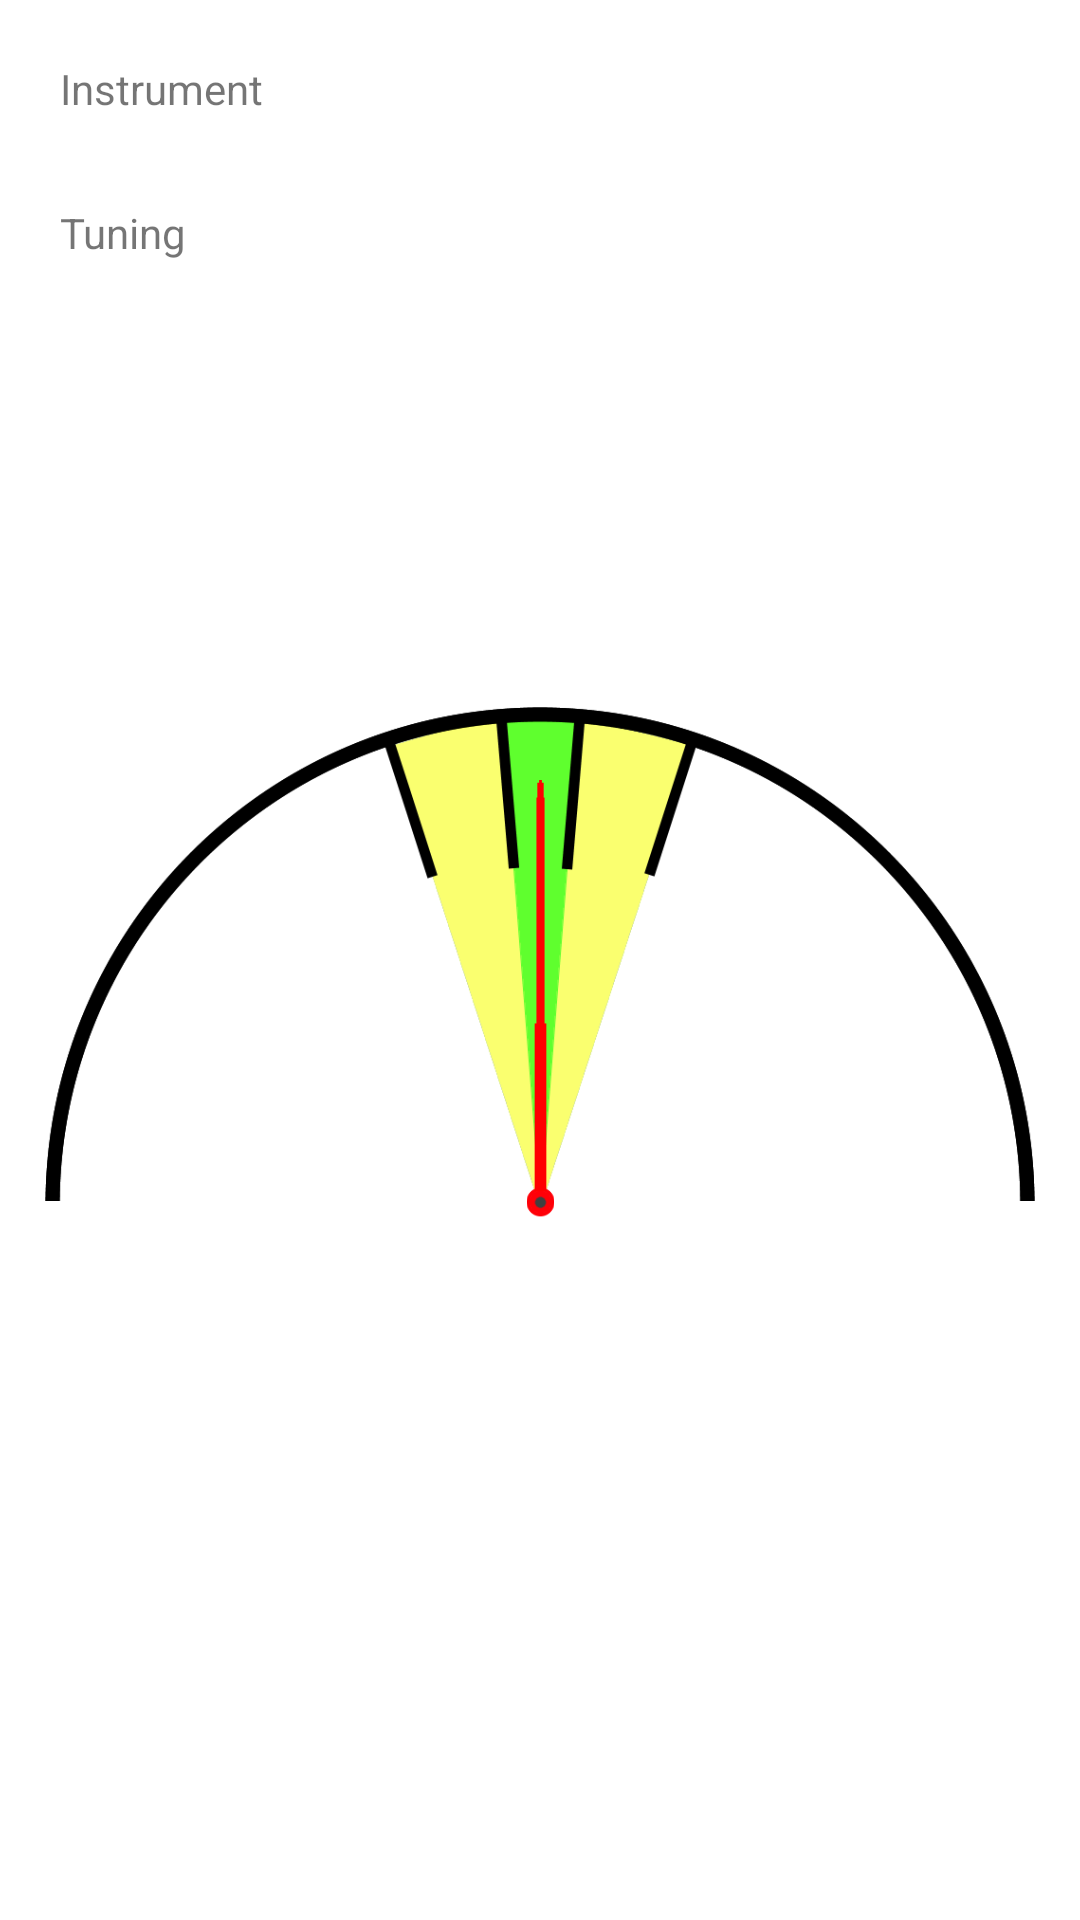

Here is an Android app screen rendered from its layout file. Give the layout XML and the strings, colors and styles it references.
<!-- AndroidManifest.xml: activity theme AppTheme -->
<!-- res/layout/fragment_tuning.xml -->
<android.support.design.widget.CoordinatorLayout xmlns:android="http://schemas.android.com/apk/res/android"
    xmlns:app="http://schemas.android.com/apk/res-auto"
    xmlns:tools="http://schemas.android.com/tools"
    android:layout_width="match_parent"
    android:layout_height="match_parent">
<android.support.constraint.ConstraintLayout
    android:layout_height="match_parent"
    android:layout_width="match_parent"
    android:background="@color/colorWhite"
    android:id="@+id/fragment_tuning"
    tools:context=".ui.MainActivity">

    <LinearLayout
        android:id="@+id/spinner_section"
        android:layout_width="match_parent"
        android:layout_height="wrap_content"
        android:padding="20dp"
        app:layout_constraintLeft_toRightOf="parent"
        app:layout_constraintRight_toLeftOf="parent"
        android:orientation="vertical">

        <android.support.constraint.ConstraintLayout
            android:layout_width="match_parent"
            android:layout_height="wrap_content">

            <TextView
                android:layout_width="wrap_content"
                android:layout_height="wrap_content"
                android:id="@+id/instrumentSpinnerTitle"
                android:text="@string/instrument_spinner_title" />

            <Spinner
                android:id="@+id/instrumentSpinner"
                android:layout_width="match_parent"
                android:layout_height="wrap_content"
                app:backgroundTint="@color/black"
                android:dropDownWidth="match_parent"
                app:layout_constraintTop_toBottomOf="@id/instrumentSpinnerTitle"></Spinner>
        </android.support.constraint.ConstraintLayout>

        <android.support.constraint.ConstraintLayout
            android:layout_width="match_parent"
            android:paddingTop="5dp"
            android:layout_height="wrap_content">

            <TextView
                android:layout_width="match_parent"
                android:layout_height="wrap_content"
                android:id="@+id/tuningSpinnerTitle"
                android:text="@string/tuning_spinner_title" />

            <Spinner
                android:id="@+id/tuningSpinner"
                android:layout_width="match_parent"
                android:layout_height="wrap_content"
                app:backgroundTint="@color/black"
                android:dropDownWidth="match_parent"
                android:textSize="22sp"
                app:layout_constraintTop_toBottomOf="@id/tuningSpinnerTitle"></Spinner>

        </android.support.constraint.ConstraintLayout>
    </LinearLayout>

    <GridLayout
        android:id="@+id/tuningNotes"
        android:layout_width="wrap_content"
        android:layout_height="wrap_content"
        android:numColumns="6"
        app:layout_constraintTop_toBottomOf="@id/spinner_section"
        app:layout_constraintLeft_toLeftOf="parent"
        app:layout_constraintRight_toRightOf="parent">

        <TextView
            android:id="@+id/tuningNoteOne"
            style="@style/NoteGridTheme"
            android:layout_column="0" />

        <TextView
            android:id="@+id/tuningNoteTwo"
            style="@style/NoteGridTheme"
            android:layout_column="1" />

        <TextView
            android:id="@+id/tuningNoteThree"
            style="@style/NoteGridTheme"
            android:layout_column="2" />

        <TextView
            android:id="@+id/tuningNoteFour"
            style="@style/NoteGridTheme"
            android:layout_column="3" />

        <TextView
            android:id="@+id/tuningNoteFive"
            style="@style/NoteGridTheme"
            android:layout_column="4" />

        <TextView
            android:id="@+id/tuningNoteSix"
            style="@style/NoteGridTheme"
            android:layout_column="5" />
    </GridLayout>

    <TextView
        android:id="@+id/noteText"
        android:layout_width="wrap_content"
        android:layout_height="wrap_content"
        android:textSize="48sp"
        app:layout_constraintLeft_toLeftOf="parent"
        app:layout_constraintRight_toRightOf="parent"
        app:layout_constraintTop_toBottomOf="@id/tuningNotes" />

    <TextView
        android:id="@+id/indicatorText"
        android:layout_width="wrap_content"
        android:layout_height="wrap_content"
        android:layout_marginTop="8dp"
        app:layout_constraintLeft_toLeftOf="parent"
        app:layout_constraintRight_toRightOf="parent"
        app:layout_constraintTop_toBottomOf="@+id/semicircle" />


    <ImageView
        android:id="@+id/semicircle"
        android:layout_width="wrap_content"
        android:layout_height="wrap_content"
        android:adjustViewBounds="true"
        android:paddingLeft="15dp"
        android:paddingRight="15dp"
        android:scaleType="fitCenter"
        android:src="@drawable/drawable_gauge"
        app:layout_constraintHorizontal_bias="1.0"
        app:layout_constraintLeft_toLeftOf="parent"
        app:layout_constraintRight_toRightOf="parent"
        app:layout_constraintTop_toBottomOf="@id/noteText" />

    <ImageView
        android:id="@+id/needle"
        android:layout_width="wrap_content"
        android:layout_height="281dp"
        android:src="@drawable/drawable_needle"
        android:scaleType="fitCenter"
        app:layout_constraintTop_toBottomOf="@id/semicircle"
        app:layout_constraintBottom_toBottomOf="@id/semicircle"
        app:layout_constraintLeft_toLeftOf="@id/semicircle"
        app:layout_constraintRight_toRightOf="@id/semicircle"
        app:layout_anchorGravity="bottom|center" />

    <TextView
        android:id="@+id/note_down"
        android:layout_width="wrap_content"
        android:layout_height="wrap_content"
        android:paddingStart="35dp"
        app:layout_constraintTop_toBottomOf="@id/semicircle"
        app:layout_constraintBottom_toBottomOf="@id/semicircle"
        app:layout_constraintLeft_toLeftOf="@id/semicircle"
        app:layout_anchorGravity="bottom|left"/>

    <TextView
        android:id="@+id/note_up"
        android:layout_width="wrap_content"
        android:layout_height="wrap_content"
        android:paddingEnd="35dp"
        app:layout_constraintTop_toBottomOf="@id/semicircle"
        app:layout_constraintBottom_toBottomOf="@id/semicircle"
        app:layout_constraintRight_toRightOf="@id/semicircle"
        app:layout_anchorGravity="bottom|right"/>


    


</android.support.constraint.ConstraintLayout>
</android.support.design.widget.CoordinatorLayout>
<!-- resources referenced by this layout -->
<resources>
  <color name="black">#000000</color>
  <color name="colorWhite">#FFFFFF</color>
  <!-- drawable drawable_gauge: png bitmap (drawable, 36864 bytes) -->
  <!-- drawable drawable_needle: png bitmap (drawable, 4522 bytes) -->
  <string name="instrument_spinner_title">Instrument</string>
  <string name="tuning_spinner_title">Tuning</string>
  <style name="NoteGridTheme">
          <item name="android:textSize">24sp</item>
          <item name="android:layout_columnWeight">1</item>
          <item name="android:padding">4dp</item>
      </style>
  <style name="AppTheme" parent="Theme.AppCompat.Light.DarkActionBar">
          <item name="colorPrimary">@color/colorPrimary</item>
          <item name="colorPrimaryDark">@color/colorPrimaryDark</item>
          <item name="colorAccent">@color/colorAccent</item>
          <item name="background">@color/colorWhite</item>
          <item name="android:navigationBarColor">@color/colorPrimaryDark</item>
          <item name="android:statusBarColor">@color/colorPrimaryDark</item>
          <item name="windowActionBar">false</item>
          <item name="windowNoTitle">true</item>
          <item name="colorControlNormal">@color/colorWhite</item>
      </style>
  <color name="colorPrimary">#F44336</color>
  <color name="colorPrimaryDark">#D32F2F</color>
  <color name="colorAccent">#03A9F4</color>
</resources>
